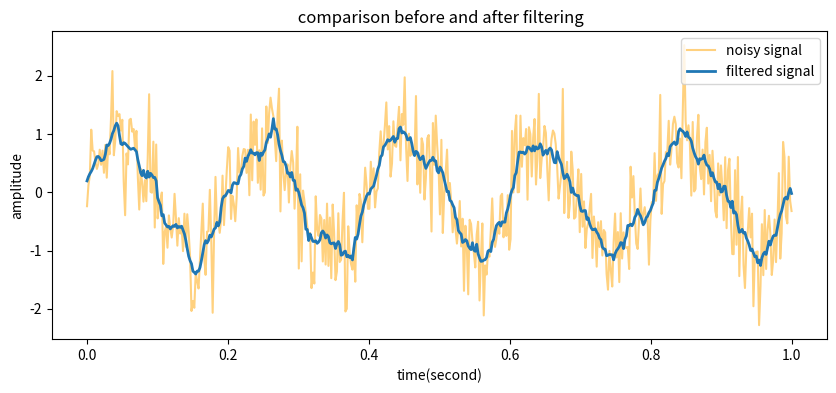

Python code for this plot:
import numpy as np
import matplotlib.pyplot as plt
# 设置采样参数
fs = 500 #采样频率
t = np.linspace(0, 1, fs)
#生成正弦信号
frequency = 5 #信号频率
signal = np.sin(2*np.pi*frequency*t)
#添加噪声
noise = 0.5*np.random.randn(len(t))
noisy_signal=signal+noise

def moving_average(signal1, window_size):
    """
    Apply a moving average filter to the input signal.

    Parameters:
    signal1 (numpy array): The input signal to be filtered.
    window_size (int): The size of the moving window.

    Returns:
    numpy array: The filtered signal.
    """
    filtered_signal = np.convolve(signal1,np.ones(window_size)/window_size, mode= 'same')
    return filtered_signal



window_size= 10
filtered_signal = moving_average(noisy_signal,window_size)




#绘制正弦信号
plt.figure(figsize=(10,4))
plt.plot(t, noisy_signal, label='noisy signal',color='orange', alpha=0.5)
plt.plot(t,filtered_signal,label='filtered signal',linewidth=2)
plt.xlabel('time(second)')
plt.ylabel('amplitude')
plt.title(' comparison before and after filtering')
plt.legend()
plt.show()
